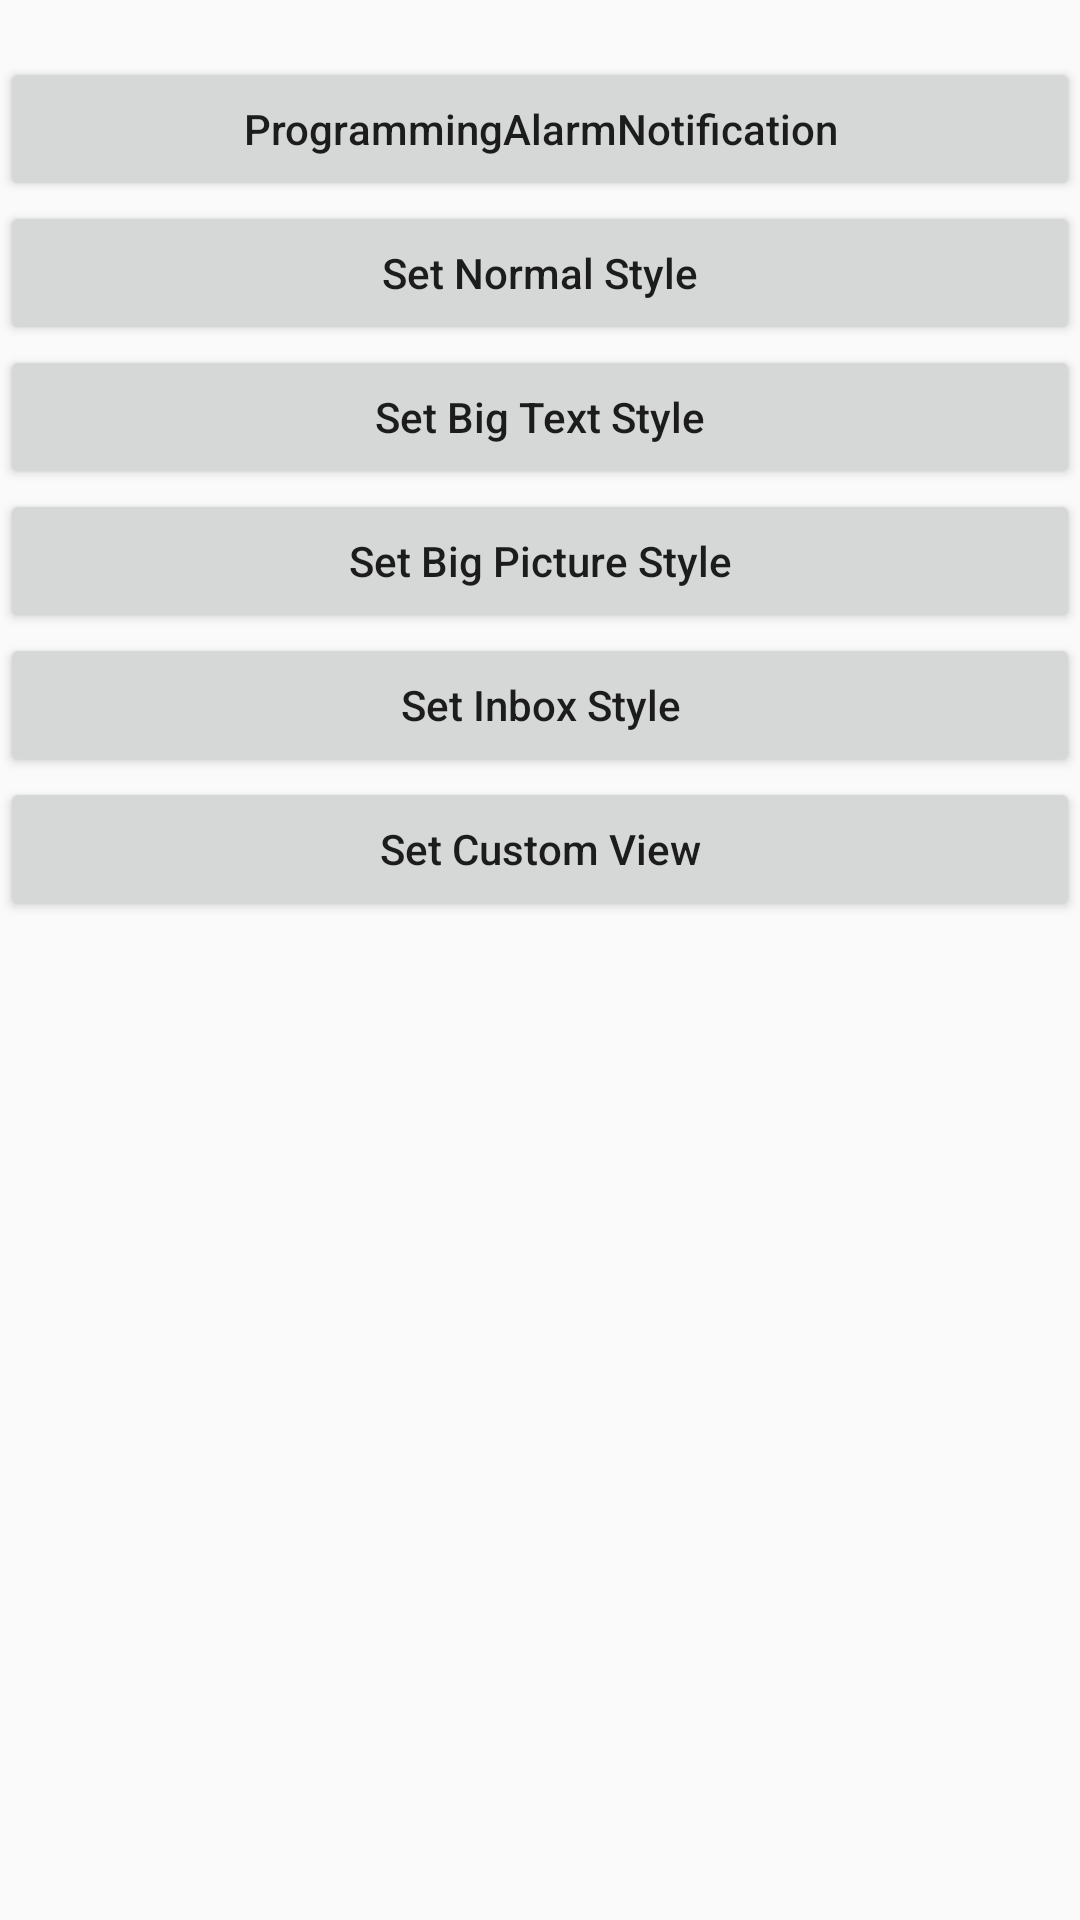

Write the Android layout XML for this screen, with the resource values it uses.
<!-- AndroidManifest.xml: application theme AppTheme -->
<!-- res/layout/activity_main.xml -->
<?xml version="1.0" encoding="utf-8"?>
<LinearLayout xmlns:android="http://schemas.android.com/apk/res/android"
    android:layout_width="fill_parent"
    android:layout_height="fill_parent"
    android:orientation="vertical" >

    <TextView
        android:id="@+id/textAlarmPrompt"
        android:layout_width="match_parent"
        android:layout_height="wrap_content"/>

    <Button
        android:id="@+id/btnSmallIconStyle"
        android:layout_width="match_parent"
        android:layout_height="wrap_content"
        android:text="@string/programming_alarm"
        android:textAllCaps="false"/>

    <Button
        android:id="@+id/btnNormalStyle"
        android:layout_width="match_parent"
        android:layout_height="wrap_content"
        android:text="@string/normal_style"/>

    <Button
        android:id="@+id/btnBigTextStyle"
        android:layout_width="match_parent"
        android:layout_height="wrap_content"
        android:text="@string/big_text_style"/>

    <Button
        android:id="@+id/btnBigPictureStyle"
        android:layout_width="match_parent"
        android:layout_height="wrap_content"
        android:text="@string/big_picture_style"/>

    <Button
        android:id="@+id/btnInboxStyle"
        android:layout_width="match_parent"
        android:layout_height="wrap_content"
        android:text="@string/inbox_style"/>

    <Button
        android:id="@+id/btnCustomView"
        android:layout_width="match_parent"
        android:layout_height="wrap_content"
        android:text="@string/custom_view"/>

</LinearLayout>
<!-- resources referenced by this layout -->
<resources>
  <string name="big_picture_style">Set Big Picture Style</string>
  <string name="big_text_style">Set Big Text Style</string>
  <string name="custom_view">Set Custom View</string>
  <string name="inbox_style">Set Inbox Style</string>
  <string name="normal_style">Set Normal Style</string>
  <string name="programming_alarm">ProgrammingAlarmNotification</string>
  <style name="AppTheme" parent="Theme.AppCompat.Light.DarkActionBar">
          
          <item name="colorPrimary">@color/colorPrimary</item>
          <item name="colorPrimaryDark">@color/colorPrimaryDark</item>
          <item name="colorAccent">@color/colorAccent</item>
          <item name="android:textAllCaps">false</item>
      </style>
  <!-- not gathered from this repository: default colours our renderer supplied (Android Studio template values) -->
  <color name="colorPrimary">#FF6200EE</color>
  <color name="colorPrimaryDark">#FF3700B3</color>
  <color name="colorAccent">#FF03DAC5</color>
</resources>
